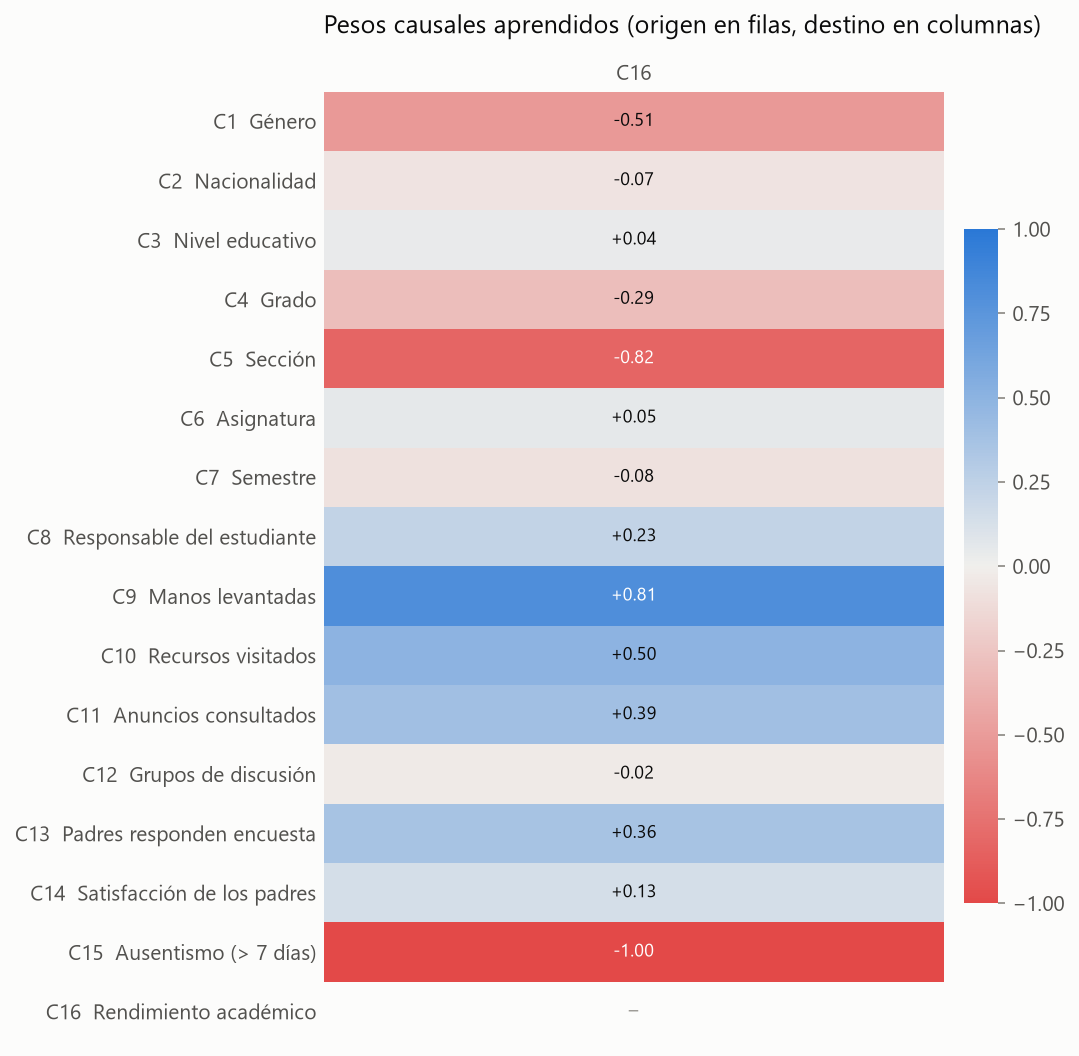

The table this chart was drawn from, first rows:
, C1, C2, C3, C4, C5, C6, C7, C8, C9, C10, C11, C12, C13, C14, C15, C16
C1, 0.0000, 0.0000, 0.0000, 0.0000, 0.0000, 0.0000, 0.0000, 0.0000, 0.0000, 0.0000, 0.0000, 0.0000, 0.0000, 0.0000, 0.0000, -0.5130
C2, 0.0000, 0.0000, 0.0000, 0.0000, 0.0000, 0.0000, 0.0000, 0.0000, 0.0000, 0.0000, 0.0000, 0.0000, 0.0000, 0.0000, 0.0000, -0.0699
C3, 0.0000, 0.0000, 0.0000, 0.0000, 0.0000, 0.0000, 0.0000, 0.0000, 0.0000, 0.0000, 0.0000, 0.0000, 0.0000, 0.0000, 0.0000, 0.0381
C4, 0.0000, 0.0000, 0.0000, 0.0000, 0.0000, 0.0000, 0.0000, 0.0000, 0.0000, 0.0000, 0.0000, 0.0000, 0.0000, 0.0000, 0.0000, -0.2919
C5, 0.0000, 0.0000, 0.0000, 0.0000, 0.0000, 0.0000, 0.0000, 0.0000, 0.0000, 0.0000, 0.0000, 0.0000, 0.0000, 0.0000, 0.0000, -0.8204
C6, 0.0000, 0.0000, 0.0000, 0.0000, 0.0000, 0.0000, 0.0000, 0.0000, 0.0000, 0.0000, 0.0000, 0.0000, 0.0000, 0.0000, 0.0000, 0.0493
C7, 0.0000, 0.0000, 0.0000, 0.0000, 0.0000, 0.0000, 0.0000, 0.0000, 0.0000, 0.0000, 0.0000, 0.0000, 0.0000, 0.0000, 0.0000, -0.0789
C8, 0.0000, 0.0000, 0.0000, 0.0000, 0.0000, 0.0000, 0.0000, 0.0000, 0.0000, 0.0000, 0.0000, 0.0000, 0.0000, 0.0000, 0.0000, 0.2298
C9, 0.0000, 0.0000, 0.0000, 0.0000, 0.0000, 0.0000, 0.0000, 0.0000, 0.0000, 0.0000, 0.0000, 0.0000, 0.0000, 0.0000, 0.0000, 0.8110
C10, 0.0000, 0.0000, 0.0000, 0.0000, 0.0000, 0.0000, 0.0000, 0.0000, 0.0000, 0.0000, 0.0000, 0.0000, 0.0000, 0.0000, 0.0000, 0.4996
C11, 0.0000, 0.0000, 0.0000, 0.0000, 0.0000, 0.0000, 0.0000, 0.0000, 0.0000, 0.0000, 0.0000, 0.0000, 0.0000, 0.0000, 0.0000, 0.3944
C12, 0.0000, 0.0000, 0.0000, 0.0000, 0.0000, 0.0000, 0.0000, 0.0000, 0.0000, 0.0000, 0.0000, 0.0000, 0.0000, 0.0000, 0.0000, -0.0248
C13, 0.0000, 0.0000, 0.0000, 0.0000, 0.0000, 0.0000, 0.0000, 0.0000, 0.0000, 0.0000, 0.0000, 0.0000, 0.0000, 0.0000, 0.0000, 0.3616
C14, 0.0000, 0.0000, 0.0000, 0.0000, 0.0000, 0.0000, 0.0000, 0.0000, 0.0000, 0.0000, 0.0000, 0.0000, 0.0000, 0.0000, 0.0000, 0.1346
C15, 0.0000, 0.0000, 0.0000, 0.0000, 0.0000, 0.0000, 0.0000, 0.0000, 0.0000, 0.0000, 0.0000, 0.0000, 0.0000, 0.0000, 0.0000, -1
C16, 0.0000, 0.0000, 0.0000, 0.0000, 0.0000, 0.0000, 0.0000, 0.0000, 0.0000, 0.0000, 0.0000, 0.0000, 0.0000, 0.0000, 0.0000, 0.0000
